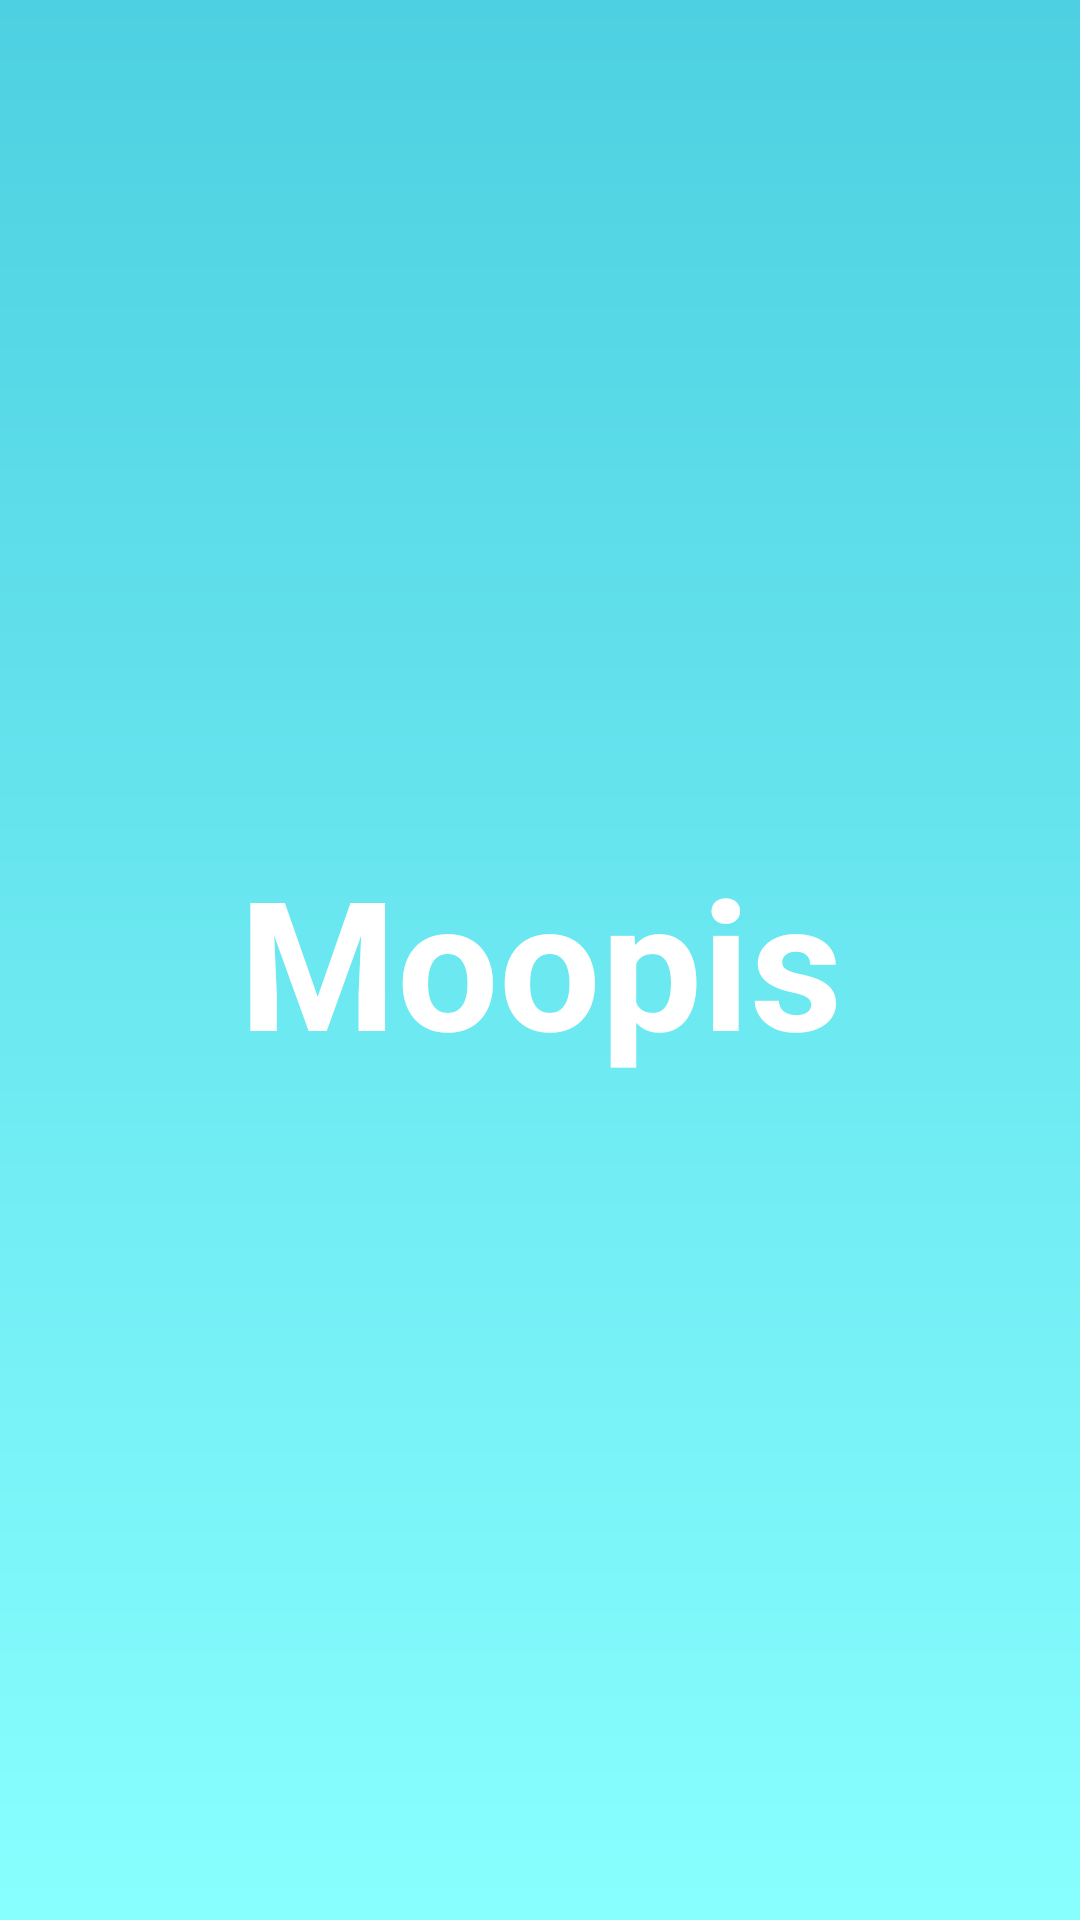

The Android layout XML behind this screen, and the referenced resources:
<!-- AndroidManifest.xml: activity theme Theme.Moopis.NoActionBar -->
<!-- res/layout/activity_splash_screen.xml -->
<?xml version="1.0" encoding="utf-8"?>
<androidx.constraintlayout.widget.ConstraintLayout xmlns:android="http://schemas.android.com/apk/res/android"
    xmlns:app="http://schemas.android.com/apk/res-auto"
    xmlns:tools="http://schemas.android.com/tools"
    android:layout_width="match_parent"
    android:layout_height="match_parent"
    android:background="@drawable/gradient_color"
    tools:context=".ui.splash.SplashScreenActivity">

    <TextView
        android:id="@+id/tv_splash"
        android:layout_width="wrap_content"
        android:layout_height="wrap_content"
        android:text="@string/app_name"
        android:textColor="@color/white"
        android:textSize="60sp"
        android:textStyle="bold"
        app:layout_constraintBottom_toBottomOf="parent"
        app:layout_constraintEnd_toEndOf="parent"
        app:layout_constraintStart_toStartOf="parent"
        app:layout_constraintTop_toTopOf="parent" />

</androidx.constraintlayout.widget.ConstraintLayout>
<!-- resources referenced by this layout -->
<resources>
  <color name="white">#FFFFFFFF</color>
  <!-- drawable gradient_color (drawable) -->
  <shape xmlns:android="http://schemas.android.com/apk/res/android" android:shape="rectangle" >
      <gradient
          android:startColor="@color/cyan_light"
          android:endColor="@color/cyan"
          android:angle="90"/>
  </shape>
  <string name="app_name">Moopis</string>
  <style name="Theme.Moopis.NoActionBar">
          <item name="windowActionBar">false</item>
          <item name="windowNoTitle">true</item>
      </style>
  <color name="cyan_light">#88ffff</color>
  <color name="cyan">#4dd0e1</color>
</resources>
